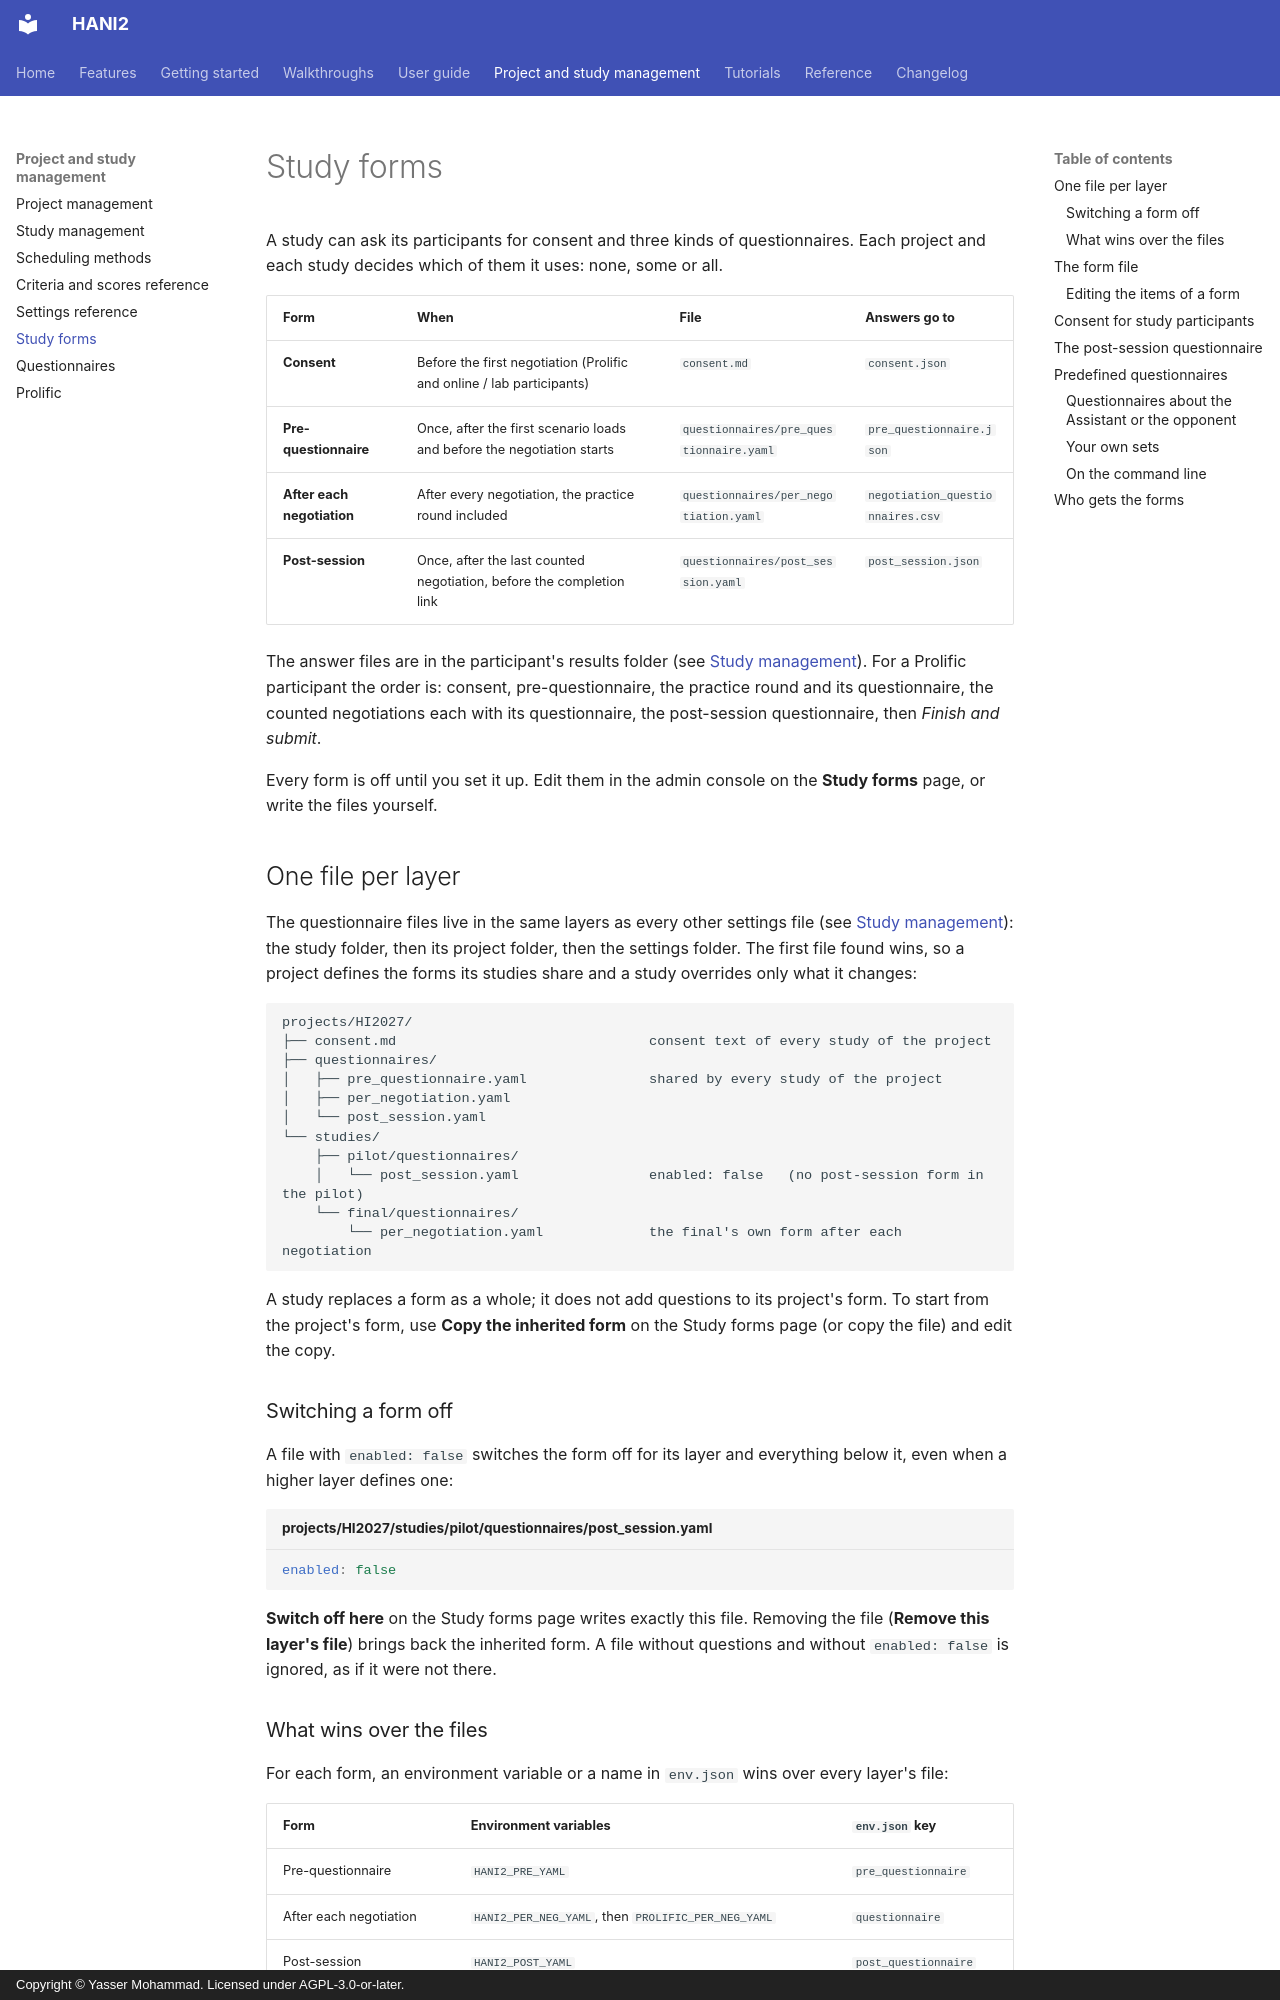

repository: autoneg/hani2 · page: guide/study-forms/index.html · generator: mkdocs · copyright: Copyright © Yasser Mohammad. Licensed under AGPL-3.0-or-later.

# Study forms

A study can ask its participants for consent and three kinds of questionnaires. Each project and each study decides which of them it uses: none, some or all.

| Form | When | File | Answers go to |
|------|------|------|---------------|
| **Consent** | Before the first negotiation (Prolific and online / lab participants) | `consent.md` | `consent.json` |
| **Pre-questionnaire** | Once, after the first scenario loads and before the negotiation starts | `questionnaires/pre_questionnaire.yaml` | `pre_questionnaire.json` |
| **After each negotiation** | After every negotiation, the practice round included | `questionnaires/per_negotiation.yaml` | `negotiation_questionnaires.csv` |
| **Post-session** | Once, after the last counted negotiation, before the completion link | `questionnaires/post_session.yaml` | `post_session.json` |

The answer files are in the participant's results folder (see [Study management](study-management.md#results)). For a Prolific participant the order is: consent, pre-questionnaire, the practice round and its questionnaire, the counted negotiations each with its questionnaire, the post-session questionnaire, then *Finish and submit*.

Every form is off until you set it up. Edit them in the admin console on the **Study forms** page, or write the files yourself.

## One file per layer

The questionnaire files live in the same layers as every other settings file (see [Study management](study-management.md#settings-files-per-study)): the study folder, then its project folder, then the settings folder. The first file found wins, so a project defines the forms its studies share and a study overrides only what it changes:

```text
projects/HI2027/
├── consent.md                               consent text of every study of the project
├── questionnaires/
│   ├── pre_questionnaire.yaml               shared by every study of the project
│   ├── per_negotiation.yaml
│   └── post_session.yaml
└── studies/
    ├── pilot/questionnaires/
    │   └── post_session.yaml                enabled: false   (no post-session form in the pilot)
    └── final/questionnaires/
        └── per_negotiation.yaml             the final's own form after each negotiation
```

A study replaces a form as a whole; it does not add questions to its project's form. To start from the project's form, use **Copy the inherited form** on the Study forms page (or copy the file) and edit the copy.

### Switching a form off

A file with `enabled: false` switches the form off for its layer and everything below it, even when a higher layer defines one:

```yaml title="projects/HI2027/studies/pilot/questionnaires/post_session.yaml"
enabled: false
```

**Switch off here** on the Study forms page writes exactly this file. Removing the file (**Remove this layer's file**) brings back the inherited form. A file without questions and without `enabled: false` is ignored, as if it were not there.

### What wins over the files

For each form, an environment variable or a name in `env.json` wins over every layer's file:

| Form | Environment variables | `env.json` key |
|------|----------------------|----------------|
| Pre-questionnaire | `HANI2_PRE_YAML` | `pre_questionnaire` |
| After each negotiation | `HANI2_PER_NEG_YAML`, then `PROLIFIC_PER_NEG_YAML` | `questionnaire` |
| Post-session | `HANI2_POST_YAML` | `post_questionnaire` |

The value is a path, or a bare name such as `evaluation`: a file `questionnaires/<name>.yaml` in the study, the project, the settings folder or the questionnaires bundled with HANI2 (`evaluation`, `expertise`). When one of them is set, the Study forms page says so: edits to the files have no effect until it is unset.
